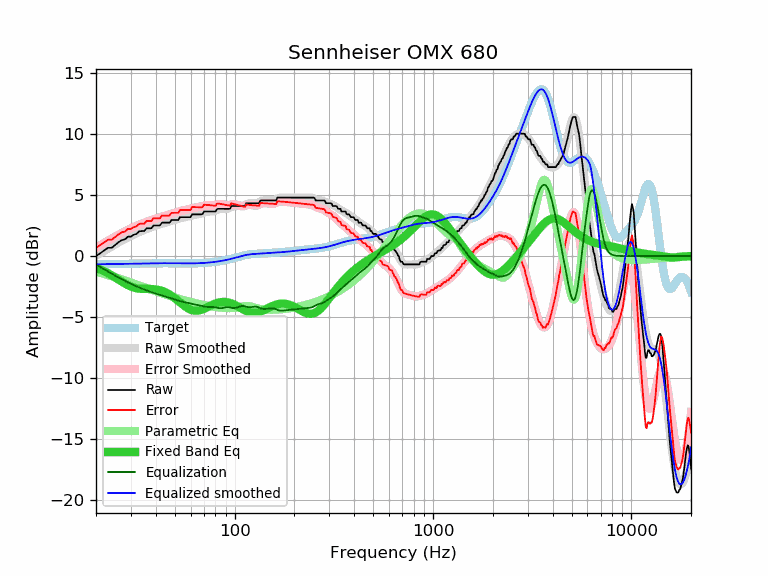

Data behind this chart, as committed beside it:
frequency, raw, error, smoothed, error_smoothed, equalization, parametric_eq, equalized_raw, equalized_smoothed, target
20, 0.00, 0.67, 0.02, 0.69, -0.69, -0.95, -0.69, -0.67, -0.67
21, 0.23, 0.90, 0.23, 0.89, -0.89, -1.09, -0.66, -0.67, -0.67
22, 0.46, 1.12, 0.42, 1.09, -1.09, -1.24, -0.63, -0.66, -0.66
23, 0.68, 1.34, 0.61, 1.27, -1.27, -1.40, -0.59, -0.66, -0.66
24, 0.68, 1.34, 0.78, 1.44, -1.44, -1.58, -0.76, -0.66, -0.66
25, 0.91, 1.56, 0.95, 1.60, -1.60, -1.75, -0.69, -0.65, -0.65
26, 1.14, 1.79, 1.11, 1.76, -1.76, -1.93, -0.62, -0.65, -0.65
27, 1.31, 1.95, 1.26, 1.90, -1.90, -2.10, -0.59, -0.64, -0.64
28, 1.37, 2.01, 1.40, 2.04, -2.04, -2.25, -0.67, -0.64, -0.64
29, 1.60, 2.23, 1.53, 2.16, -2.16, -2.39, -0.56, -0.63, -0.63
30, 1.60, 2.23, 1.65, 2.28, -2.28, -2.50, -0.68, -0.63, -0.63
31, 1.75, 2.37, 1.76, 2.38, -2.38, -2.58, -0.63, -0.62, -0.62
32, 1.82, 2.44, 1.86, 2.48, -2.48, -2.64, -0.66, -0.62, -0.62
33, 2.03, 2.64, 1.96, 2.57, -2.57, -2.67, -0.54, -0.61, -0.61
34, 2.05, 2.66, 2.05, 2.66, -2.66, -2.69, -0.61, -0.61, -0.61
35, 2.05, 2.66, 2.13, 2.74, -2.74, -2.69, -0.69, -0.61, -0.61
36, 2.28, 2.88, 2.21, 2.81, -2.81, -2.69, -0.53, -0.60, -0.60
37, 2.28, 2.88, 2.29, 2.88, -2.88, -2.69, -0.60, -0.60, -0.60
38, 2.28, 2.87, 2.36, 2.95, -2.95, -2.70, -0.67, -0.59, -0.59
39, 2.51, 3.10, 2.42, 3.02, -3.02, -2.71, -0.51, -0.59, -0.59
40, 2.51, 3.10, 2.49, 3.08, -3.08, -2.73, -0.57, -0.59, -0.59
41, 2.51, 3.10, 2.55, 3.13, -3.13, -2.76, -0.62, -0.59, -0.59
42, 2.51, 3.09, 2.60, 3.18, -3.18, -2.80, -0.67, -0.58, -0.58
43, 2.74, 3.32, 2.65, 3.23, -3.23, -2.85, -0.49, -0.58, -0.58
44, 2.74, 3.32, 2.70, 3.28, -3.28, -2.91, -0.54, -0.58, -0.58
45, 2.74, 3.32, 2.74, 3.32, -3.32, -2.98, -0.58, -0.58, -0.58
46, 2.74, 3.32, 2.79, 3.37, -3.37, -3.06, -0.63, -0.58, -0.58
47, 2.74, 3.32, 2.83, 3.41, -3.41, -3.15, -0.67, -0.58, -0.58
48, 2.96, 3.54, 2.88, 3.46, -3.46, -3.25, -0.50, -0.58, -0.58
49, 2.96, 3.54, 2.92, 3.51, -3.51, -3.35, -0.55, -0.58, -0.58
50, 2.96, 3.54, 2.97, 3.55, -3.55, -3.46, -0.59, -0.58, -0.58
51, 2.96, 3.55, 3.01, 3.60, -3.60, -3.57, -0.64, -0.59, -0.59
52, 2.96, 3.55, 3.06, 3.64, -3.64, -3.68, -0.68, -0.59, -0.59
53, 3.19, 3.78, 3.09, 3.68, -3.68, -3.79, -0.49, -0.59, -0.59
54, 3.19, 3.78, 3.13, 3.72, -3.72, -3.90, -0.53, -0.59, -0.59
55, 3.19, 3.78, 3.16, 3.75, -3.75, -4.00, -0.56, -0.59, -0.59
56, 3.19, 3.78, 3.18, 3.78, -3.78, -4.10, -0.59, -0.59, -0.59
57, 3.19, 3.78, 3.21, 3.80, -3.80, -4.19, -0.61, -0.59, -0.59
58, 3.19, 3.79, 3.23, 3.83, -3.83, -4.27, -0.64, -0.59, -0.60
59, 3.19, 3.79, 3.26, 3.86, -3.86, -4.33, -0.67, -0.60, -0.60
60, 3.19, 3.79, 3.29, 3.89, -3.89, -4.39, -0.70, -0.60, -0.60
61, 3.42, 4.01, 3.32, 3.92, -3.92, -4.43, -0.50, -0.59, -0.59
62, 3.42, 4.01, 3.35, 3.94, -3.94, -4.46, -0.52, -0.59, -0.59
63, 3.42, 4.01, 3.38, 3.97, -3.97, -4.48, -0.55, -0.59, -0.59
64, 3.42, 4.01, 3.40, 3.99, -3.99, -4.48, -0.57, -0.59, -0.59
65, 3.42, 4.01, 3.42, 4.01, -4.01, -4.47, -0.59, -0.59, -0.59
66, 3.42, 4.00, 3.44, 4.03, -4.03, -4.46, -0.61, -0.58, -0.58
67, 3.42, 4.00, 3.47, 4.05, -4.05, -4.43, -0.63, -0.58, -0.58
68, 3.42, 3.99, 3.50, 4.07, -4.07, -4.40, -0.65, -0.57, -0.57
69, 3.45, 4.02, 3.53, 4.10, -4.10, -4.36, -0.65, -0.57, -0.57
70, 3.65, 4.21, 3.56, 4.12, -4.12, -4.32, -0.47, -0.56, -0.56
71, 3.65, 4.21, 3.59, 4.15, -4.15, -4.27, -0.50, -0.56, -0.56
72, 3.65, 4.20, 3.61, 4.16, -4.16, -4.23, -0.51, -0.55, -0.55
73, 3.65, 4.19, 3.63, 4.17, -4.17, -4.18, -0.52, -0.54, -0.54
74, 3.65, 4.18, 3.64, 4.17, -4.17, -4.13, -0.52, -0.53, -0.53
75, 3.65, 4.17, 3.65, 4.17, -4.17, -4.08, -0.52, -0.52, -0.52
76, 3.65, 4.16, 3.66, 4.17, -4.17, -4.04, -0.52, -0.51, -0.51
77, 3.65, 4.15, 3.66, 4.17, -4.17, -3.99, -0.52, -0.50, -0.50
78, 3.65, 4.14, 3.68, 4.17, -4.17, -3.95, -0.52, -0.49, -0.49
79, 3.65, 4.13, 3.70, 4.18, -4.18, -3.92, -0.53, -0.48, -0.48
... 553 more rows
